Run: headless pygame with SDL's dummy video driver; simulated clock (each Clock.tick advances the game by its frame time, no real sleeping); random seed 0; keys injected as events and as key.get_pressed() state; mouse plan: one left click at the window centre at the start of phase 2, then a move to the lower-right quarter at the start of phase 3; restart key SPACE tapped at the start of phases 3 and 4.
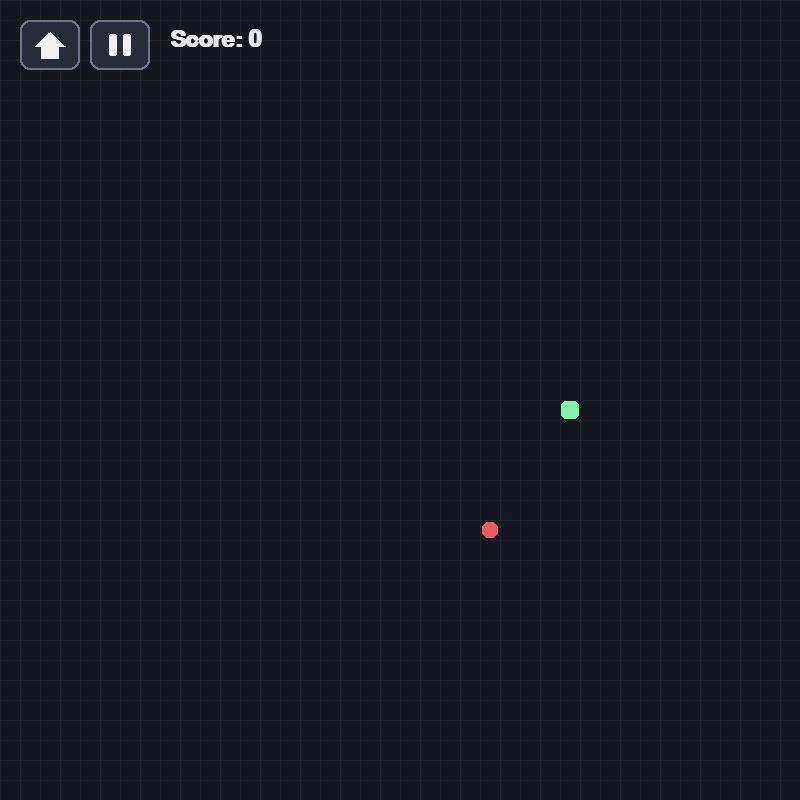
Frame 1 of 4 · flips 1–60 · no input
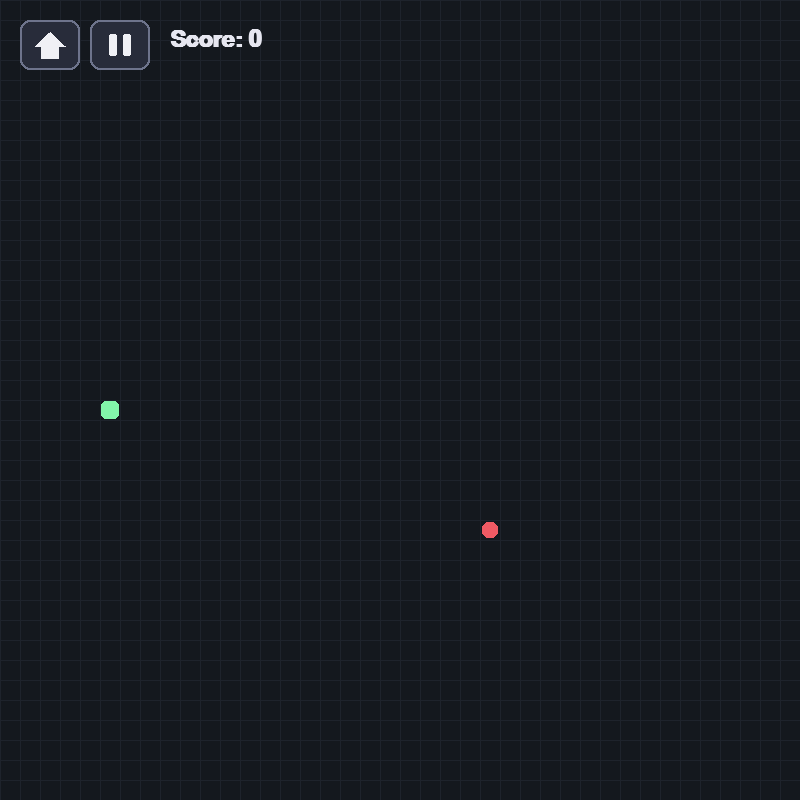
Frame 2 of 4 · flips 61–180 · clicked the window centre · tapped SPACE, RETURN · held RIGHT (→), D
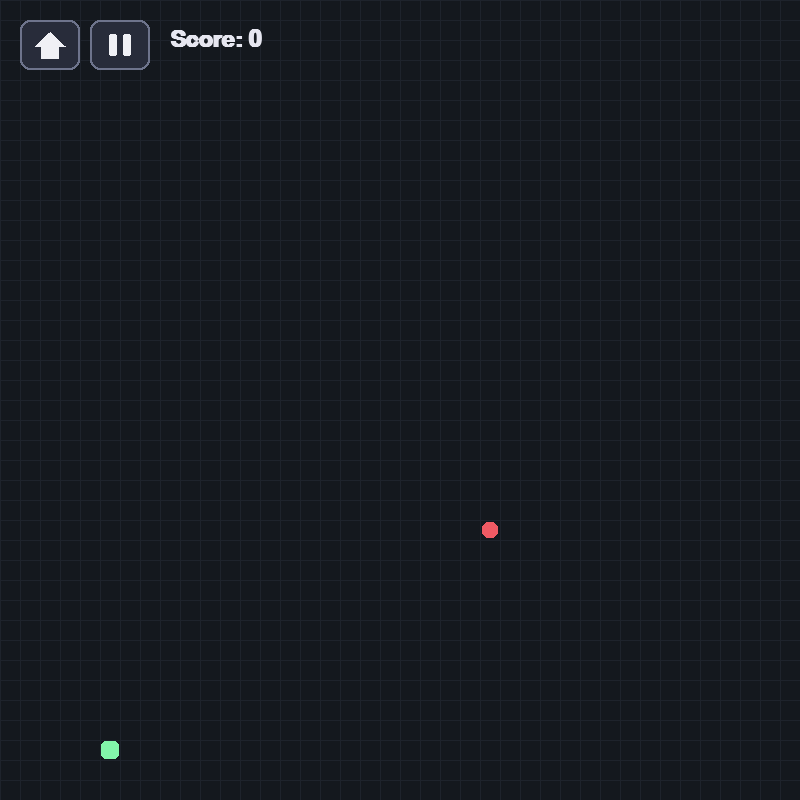
Frame 3 of 4 · flips 181–300 · moved the mouse to the lower-right quarter · tapped SPACE · held DOWN (↓), S
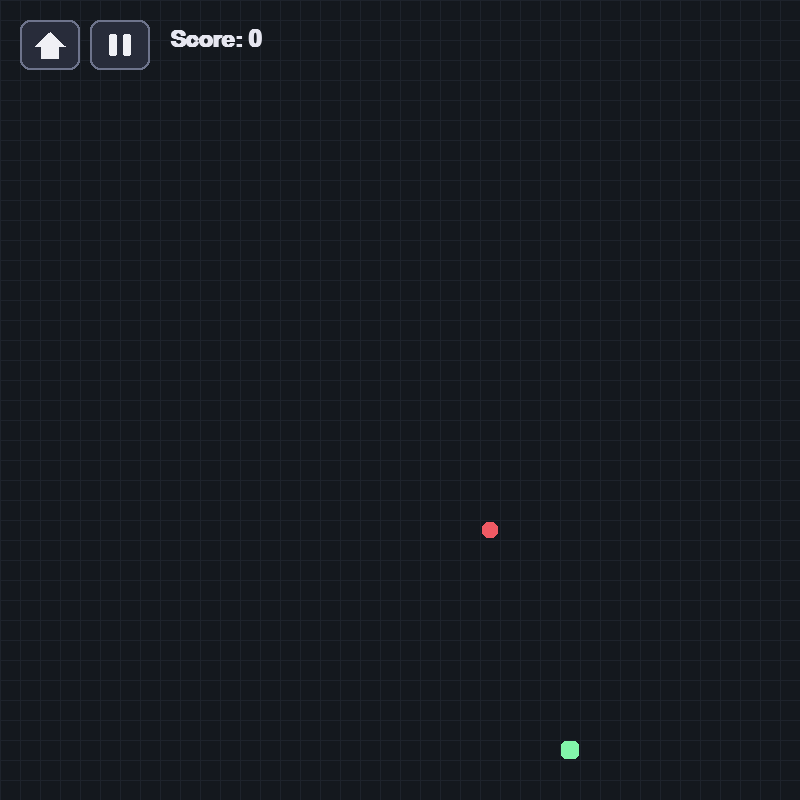
Frame 4 of 4 · flips 301–420 · tapped SPACE · held LEFT (←), A, UP (↑), W

The pygame program that drew these frames:

import random
import sys

import pygame

WIDTH, HEIGHT = 800, 800
GRID_SIZE = 20
COLS, ROWS = WIDTH // GRID_SIZE, HEIGHT // GRID_SIZE

BG_COLOR = (20, 24, 30)
GRID_COLOR = (30, 35, 44)
SNAKE_COLOR = (90, 220, 140)
SNAKE_HEAD_COLOR = (130, 245, 170)
FOOD_COLOR = (240, 90, 100)
TEXT_COLOR = (230, 230, 240)

MOVE_INTERVAL_MS = 110


def random_food(snake):
    while True:
        pos = (random.randint(0, COLS - 1), random.randint(0, ROWS - 1))
        if pos not in snake:
            return pos


HOME_RECT = pygame.Rect(20, 20, 60, 50)
PAUSE_RECT = pygame.Rect(90, 20, 60, 50)
HUD_BG_COLOR = (40, 44, 58)
HUD_BORDER_COLOR = (110, 116, 140)
HUD_ICON_COLOR = (240, 240, 245)

PAUSE_BTN_W, PAUSE_BTN_H = 220, 54
RESUME_RECT = pygame.Rect(WIDTH // 2 - PAUSE_BTN_W // 2, HEIGHT // 2 - 20, PAUSE_BTN_W, PAUSE_BTN_H)
RESTART_RECT = pygame.Rect(WIDTH // 2 - PAUSE_BTN_W // 2, HEIGHT // 2 + 44, PAUSE_BTN_W, PAUSE_BTN_H)
PAUSE_HOME_RECT = pygame.Rect(WIDTH // 2 - PAUSE_BTN_W // 2, HEIGHT // 2 + 108, PAUSE_BTN_W, PAUSE_BTN_H)


def draw_home_icon(screen, rect):
    cx, cy = rect.centerx, rect.centery
    pygame.draw.polygon(
        screen, HUD_ICON_COLOR,
        [(cx, cy - 13), (cx - 15, cy + 1), (cx + 15, cy + 1)],
    )
    pygame.draw.rect(screen, HUD_ICON_COLOR, (cx - 9, cy + 1, 18, 13))


def draw_pause_icon(screen, rect):
    cx, cy = rect.centerx, rect.centery
    pygame.draw.rect(screen, HUD_ICON_COLOR, (cx - 11, cy - 11, 8, 22), border_radius=2)
    pygame.draw.rect(screen, HUD_ICON_COLOR, (cx + 3, cy - 11, 8, 22), border_radius=2)


def draw_hud_button(screen, rect, draw_icon):
    pygame.draw.rect(screen, HUD_BG_COLOR, rect, border_radius=10)
    pygame.draw.rect(screen, HUD_BORDER_COLOR, rect, width=2, border_radius=10)
    draw_icon(screen, rect)


def draw_hud(screen):
    draw_hud_button(screen, HOME_RECT, draw_home_icon)
    draw_hud_button(screen, PAUSE_RECT, draw_pause_icon)


def main():
    pygame.init()
    screen = pygame.display.set_mode((WIDTH, HEIGHT))
    pygame.display.set_caption("Snake")
    clock = pygame.time.Clock()

    hud_font = pygame.font.SysFont(None, 34, bold=True)
    big_font = pygame.font.SysFont(None, 64, bold=True)
    subtitle_font = pygame.font.SysFont(None, 26)
    pause_font = pygame.font.SysFont(None, 30, bold=True)

    def new_game():
        snake = [(COLS // 2, ROWS // 2)]
        direction = (1, 0)
        food = random_food(snake)
        return snake, direction, food, pygame.time.get_ticks()

    def draw_pause_overlay():
        overlay = pygame.Surface((WIDTH, HEIGHT), pygame.SRCALPHA)
        overlay.fill((0, 0, 0, 170))
        screen.blit(overlay, (0, 0))
        title_surf = big_font.render("Paused", True, (255, 255, 255))
        screen.blit(title_surf, title_surf.get_rect(center=(WIDTH // 2, HEIGHT // 2 - 90)))
        for rect, label in ((RESUME_RECT, "Resume"), (RESTART_RECT, "Restart"), (PAUSE_HOME_RECT, "Home")):
            pygame.draw.rect(screen, HUD_BG_COLOR, rect, border_radius=10)
            pygame.draw.rect(screen, HUD_BORDER_COLOR, rect, width=2, border_radius=10)
            label_surf = pause_font.render(label, True, (255, 255, 255))
            screen.blit(label_surf, label_surf.get_rect(center=rect.center))

    snake, direction, food, last_move = new_game()
    pending_direction = direction
    score = 0
    game_over = False
    paused = False
    pause_started_at = 0
    running = True

    while running:
        now = pygame.time.get_ticks()

        for event in pygame.event.get():
            if event.type == pygame.QUIT:
                running = False
            elif event.type == pygame.KEYDOWN:
                if event.key == pygame.K_ESCAPE:
                    running = False
                elif paused:
                    pass
                elif game_over and event.key in (pygame.K_SPACE, pygame.K_RETURN):
                    snake, direction, food, last_move = new_game()
                    pending_direction = direction
                    score = 0
                    game_over = False
                elif not game_over:
                    if event.key in (pygame.K_UP, pygame.K_w) and direction != (0, 1):
                        pending_direction = (0, -1)
                    elif event.key in (pygame.K_DOWN, pygame.K_s) and direction != (0, -1):
                        pending_direction = (0, 1)
                    elif event.key in (pygame.K_LEFT, pygame.K_a) and direction != (1, 0):
                        pending_direction = (-1, 0)
                    elif event.key in (pygame.K_RIGHT, pygame.K_d) and direction != (-1, 0):
                        pending_direction = (1, 0)
            elif event.type == pygame.MOUSEBUTTONDOWN and event.button == 1:
                if HOME_RECT.collidepoint(event.pos) and not paused:
                    running = False
                elif PAUSE_RECT.collidepoint(event.pos) and not paused:
                    paused = True
                    pause_started_at = now
                elif paused and RESUME_RECT.collidepoint(event.pos):
                    paused = False
                    last_move += now - pause_started_at
                elif paused and RESTART_RECT.collidepoint(event.pos):
                    snake, direction, food, last_move = new_game()
                    pending_direction = direction
                    score = 0
                    game_over = False
                    paused = False
                elif paused and PAUSE_HOME_RECT.collidepoint(event.pos):
                    running = False
                elif paused:
                    pass
                elif game_over:
                    snake, direction, food, last_move = new_game()
                    pending_direction = direction
                    score = 0
                    game_over = False

        if not paused and not game_over and now - last_move >= MOVE_INTERVAL_MS:
            direction = pending_direction
            last_move = now
            head = snake[0]
            new_head = ((head[0] + direction[0]) % COLS, (head[1] + direction[1]) % ROWS)

            if new_head in snake:
                game_over = True
            else:
                snake.insert(0, new_head)
                if new_head == food:
                    score += 1
                    food = random_food(snake)
                else:
                    snake.pop()

        screen.fill(BG_COLOR)

        for x in range(0, WIDTH, GRID_SIZE):
            pygame.draw.line(screen, GRID_COLOR, (x, 0), (x, HEIGHT))
        for y in range(0, HEIGHT, GRID_SIZE):
            pygame.draw.line(screen, GRID_COLOR, (0, y), (WIDTH, y))

        fx, fy = food
        pygame.draw.rect(
            screen, FOOD_COLOR,
            (fx * GRID_SIZE + 2, fy * GRID_SIZE + 2, GRID_SIZE - 4, GRID_SIZE - 4),
            border_radius=6,
        )

        for i, (sx, sy) in enumerate(snake):
            color = SNAKE_HEAD_COLOR if i == 0 else SNAKE_COLOR
            pygame.draw.rect(
                screen, color,
                (sx * GRID_SIZE + 1, sy * GRID_SIZE + 1, GRID_SIZE - 2, GRID_SIZE - 2),
                border_radius=5,
            )

        title_surf = hud_font.render(f"Score: {score}", True, TEXT_COLOR)
        screen.blit(title_surf, (170, 28))

        if game_over:
            overlay = pygame.Surface((WIDTH, HEIGHT), pygame.SRCALPHA)
            overlay.fill((0, 0, 0, 160))
            screen.blit(overlay, (0, 0))
            done_surf = big_font.render(f"Final Score: {score}", True, (255, 255, 255))
            screen.blit(done_surf, done_surf.get_rect(center=(WIDTH // 2, HEIGHT // 2 - 20)))
            again_surf = subtitle_font.render(
                "Click or press Enter to play again", True, (230, 230, 230)
            )
            screen.blit(
                again_surf, again_surf.get_rect(center=(WIDTH // 2, HEIGHT // 2 + 30))
            )

        if paused:
            draw_pause_overlay()
        else:
            draw_hud(screen)

        pygame.display.flip()
        clock.tick(60)

    pygame.quit()
    sys.exit()


if __name__ == "__main__":
    main()
